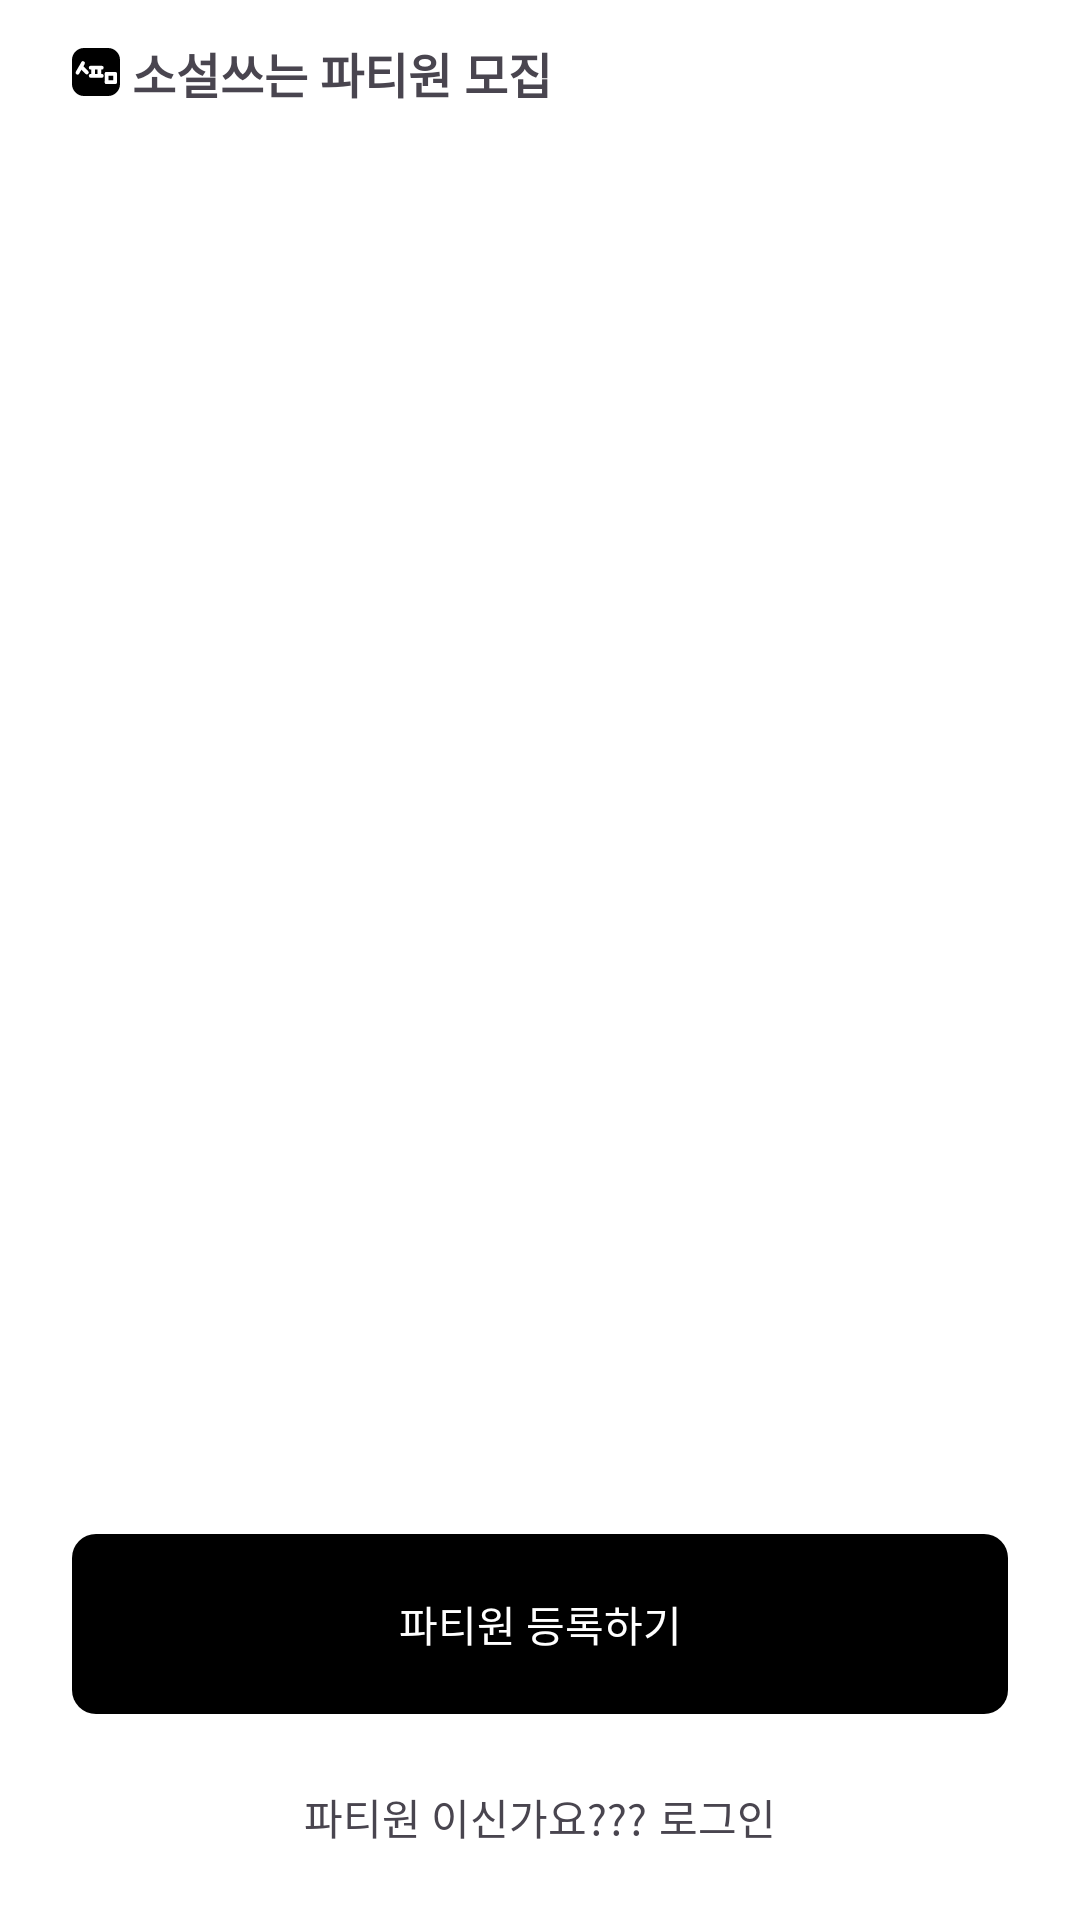

Here is an Android app screen rendered from its layout file. Give the layout XML and the strings, colors and styles it references.
<!-- AndroidManifest.xml: application theme Theme.NovelPartyMember -->
<!-- res/layout/activity_onboarding.xml -->
<?xml version="1.0" encoding="utf-8"?>
<androidx.constraintlayout.widget.ConstraintLayout
    xmlns:android="http://schemas.android.com/apk/res/android"
    xmlns:app="http://schemas.android.com/apk/res-auto"
    xmlns:tools="http://schemas.android.com/tools"
    android:layout_width="match_parent"
    android:layout_height="match_parent"
    android:fitsSystemWindows="true"
    tools:context=".view.onboarding.OnBoardingActivity">

    <androidx.constraintlayout.widget.ConstraintLayout
        android:id="@+id/layout_title"
        android:layout_width="match_parent"
        android:layout_height="wrap_content"
        android:layout_marginTop="16dp"
        app:layout_constraintTop_toTopOf="parent"
        app:layout_constraintEnd_toEndOf="parent"
        app:layout_constraintStart_toStartOf="parent">

        <ImageView
            android:id="@+id/image_sopamo"
            android:layout_width="wrap_content"
            android:layout_height="wrap_content"
            android:src="@drawable/ic_sopamo"
            android:layout_marginStart="24dp"
            app:layout_constraintTop_toTopOf="parent"
            app:layout_constraintStart_toStartOf="parent"/>

        <TextView
            android:layout_width="wrap_content"
            android:layout_height="wrap_content"
            android:text="소설쓰는 파티원 모집"
            android:textSize="16sp"
            android:textStyle="bold"
            android:layout_marginStart="4dp"
            app:layout_constraintBottom_toBottomOf="@+id/image_sopamo"
            app:layout_constraintTop_toTopOf="@+id/image_sopamo"
            app:layout_constraintStart_toEndOf="@+id/image_sopamo"/>

    </androidx.constraintlayout.widget.ConstraintLayout>

    <androidx.viewpager2.widget.ViewPager2
        android:id="@+id/view_pager_onboarding"
        android:layout_width="match_parent"
        android:layout_height="0dp"
        android:layout_marginTop="24dp"
        android:layout_marginBottom="24dp"
        app:layout_constraintStart_toStartOf="parent"
        app:layout_constraintEnd_toEndOf="parent"
        app:layout_constraintBottom_toTopOf="@+id/btn_sign_up"
        app:layout_constraintTop_toBottomOf="@+id/layout_title"/>

    <androidx.constraintlayout.widget.ConstraintLayout
        android:id="@+id/btn_sign_up"
        android:layout_width="0dp"
        android:layout_height="60dp"
        android:layout_gravity="center"
        android:background="@drawable/bg_button"
        android:layout_marginTop="40dp"
        android:layout_margin="24dp"
        app:layout_constraintBottom_toTopOf="@+id/layout_login"
        app:layout_constraintStart_toStartOf="parent"
        app:layout_constraintEnd_toEndOf="parent">

        <TextView
            android:layout_width="wrap_content"
            android:layout_height="wrap_content"
            android:text="파티원 등록하기"
            android:textColor="@color/colorWhite"
            app:layout_constraintTop_toTopOf="parent"
            app:layout_constraintEnd_toEndOf="parent"
            app:layout_constraintStart_toStartOf="parent"
            app:layout_constraintBottom_toBottomOf="parent"/>
    </androidx.constraintlayout.widget.ConstraintLayout>

    <androidx.constraintlayout.widget.ConstraintLayout
        android:id="@+id/layout_login"
        android:layout_width="wrap_content"
        android:layout_height="wrap_content"
        android:layout_margin="24dp"
        app:layout_constraintStart_toStartOf="parent"
        app:layout_constraintEnd_toEndOf="parent"
        app:layout_constraintBottom_toBottomOf="parent">

        <TextView
            android:id="@+id/existing_member"
            android:layout_width="wrap_content"
            android:layout_height="wrap_content"
            android:text="파티원 이신가요???"
            app:layout_constraintStart_toStartOf="parent"
            app:layout_constraintTop_toTopOf="parent"/>

        <TextView
            android:layout_width="wrap_content"
            android:layout_height="wrap_content"
            android:text="로그인"
            app:layout_constraintTop_toTopOf="@+id/existing_member"
            app:layout_constraintEnd_toEndOf="parent"
            android:layout_marginStart="4dp"
            app:layout_constraintStart_toEndOf="@+id/existing_member"/>

    </androidx.constraintlayout.widget.ConstraintLayout>

</androidx.constraintlayout.widget.ConstraintLayout>
<!-- resources referenced by this layout -->
<resources>
  <color name="colorWhite">#FFFFFFFF</color>
  <!-- drawable bg_button (drawable) -->
  <?xml version="1.0" encoding="utf-8"?>
  <shape xmlns:android="http://schemas.android.com/apk/res/android"
      android:shape="rectangle">
      <solid android:color="@color/colorBlack"/>
      <corners
          android:bottomRightRadius="8dp"
          android:bottomLeftRadius="8dp"
          android:topRightRadius="8dp"
          android:topLeftRadius="8dp"/>
  </shape>
  <!-- drawable ic_sopamo: vector/xml drawable (drawable, 2773 chars, omitted) -->
  <style name="Theme.NovelPartyMember" parent="Base.Theme.NovelPartyMember" />
  <color name="colorBlack">#FF000000</color>
  <style name="Base.Theme.NovelPartyMember" parent="Theme.Material3.DayNight.NoActionBar">
          
          
          <item name="android:windowBackground">@color/colorWhite</item>
          <item name="colorPrimary">@color/colorBlack</item>
          <item name="colorPrimaryDark">@color/colorWhite</item>
          <item name="colorAccent">#088bfc</item>
          <item name="colorControlNormal">#088bfc</item>
          
          <item name="android:windowFullscreen">false</item>
          <item name="android:windowNoTitle">true</item>
          <item name="android:windowActionBar">false</item>
      </style>
</resources>
